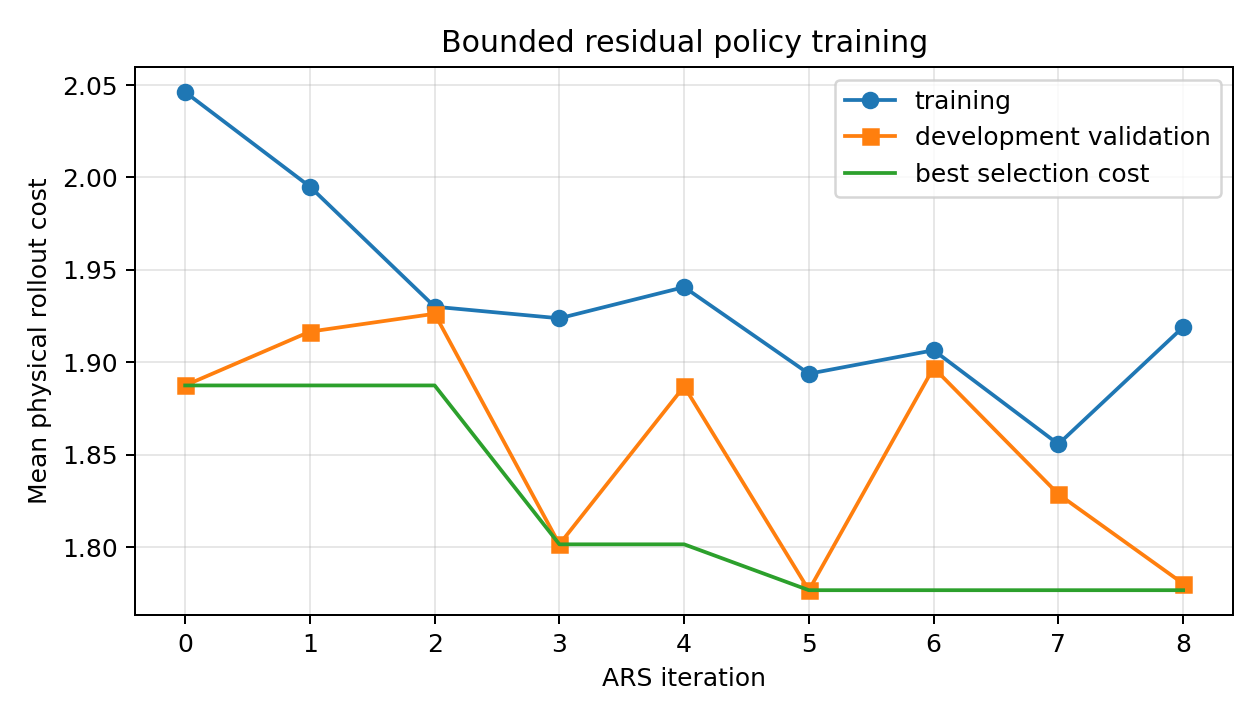

Values plotted in this chart, from the file beside it:
iteration, mean_cost, best_cost, validation_cost, training_simulation_seed, validation_simulation_seed
0, 2.046, 1.888, 1.888, 50001, 120002
1, 1.995, 1.888, 1.917, 150001, 220002
2, 1.93, 1.888, 1.926, 250001, 320002
3, 1.924, 1.802, 1.802, 350001, 420002
4, 1.941, 1.802, 1.887, 450001, 520002
5, 1.894, 1.777, 1.777, 550001, 620002
6, 1.907, 1.777, 1.897, 650001, 720002
7, 1.856, 1.777, 1.829, 750001, 820002
8, 1.919, 1.777, 1.78, 850001, 920002
